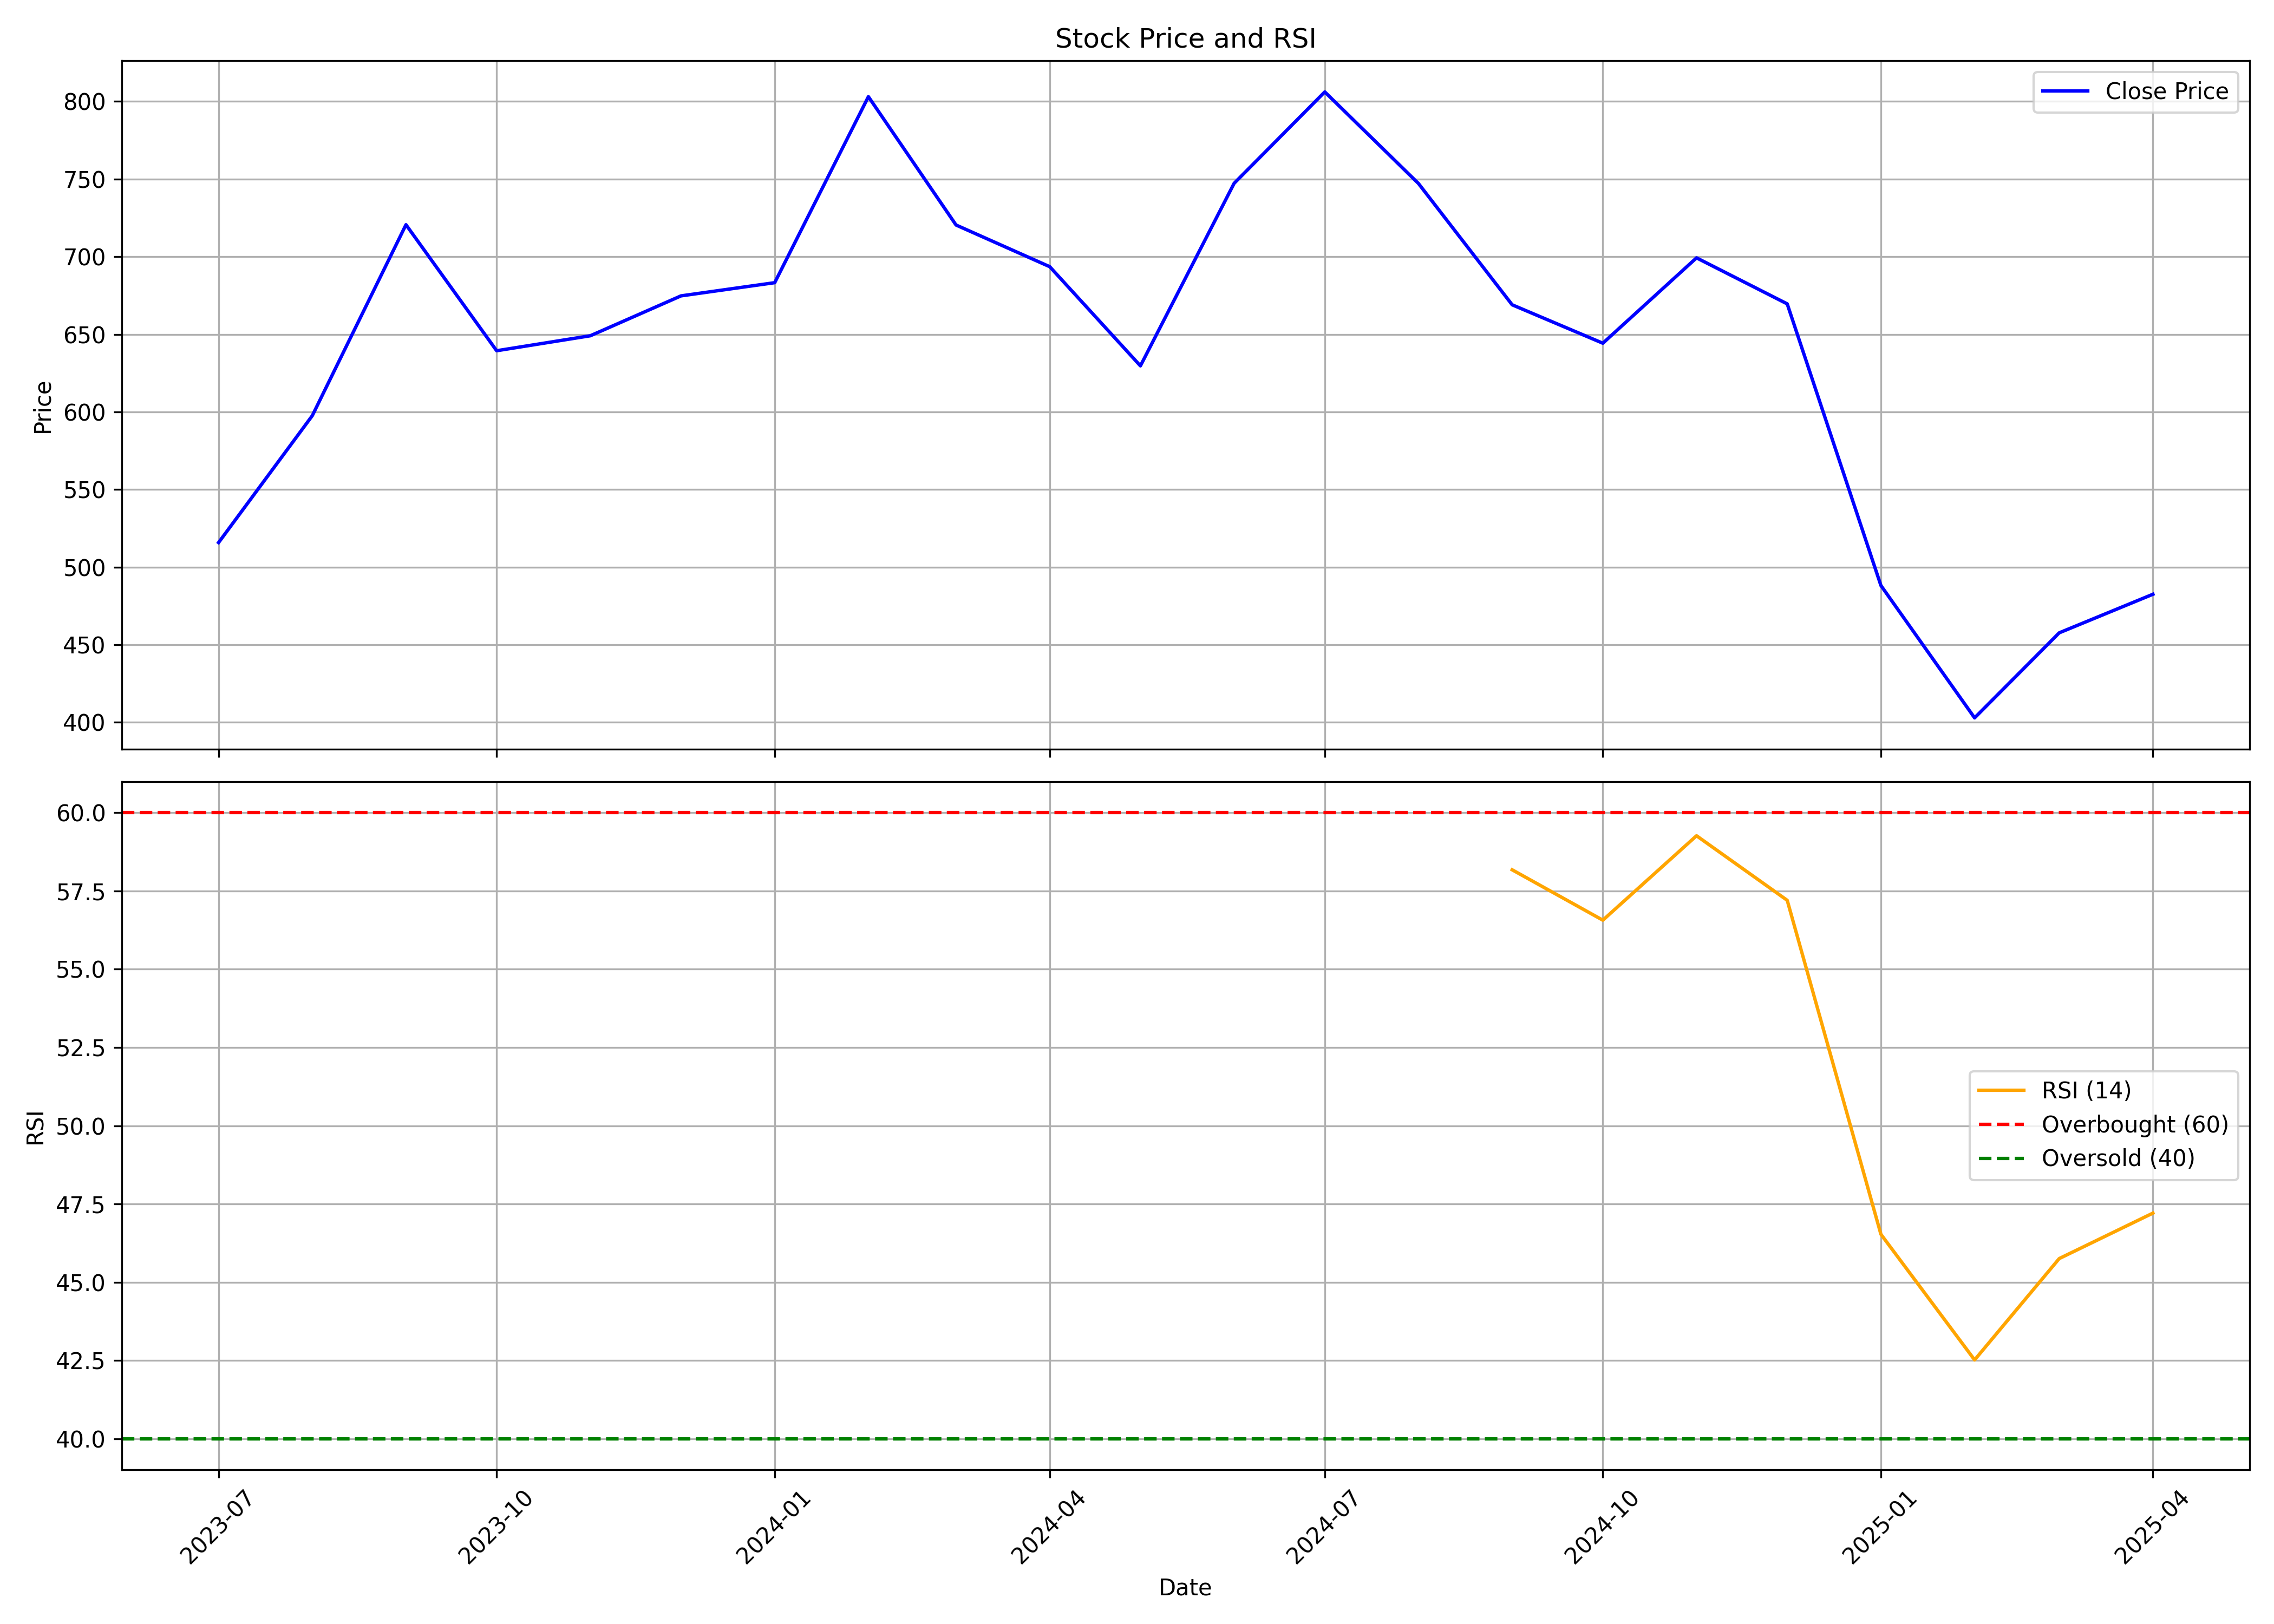

The data file committed next to this chart (first rows):
, Unnamed: 0, date, symbol, open, high, low, close, volume, rsi
0, 0, 2023-07-01, CYIENTDLM, 403.0, 547.0, 403.0, 515.8, 58739385, 
1, 1, 2023-08-01, CYIENTDLM, 514.8, 604.0, 466, 597.5, 8487359, 
2, 2, 2023-09-01, CYIENTDLM, 605.0, 778.9, 605.0, 720.6, 9083981, 
3, 3, 2023-10-01, CYIENTDLM, 720.6, 747.7, 605.2, 639.4, 7756364, 
4, 4, 2023-11-01, CYIENTDLM, 642.8, 692.0, 629.0, 649, 2786612, 
5, 5, 2023-12-01, CYIENTDLM, 661.0, 695.8, 612.3, 674.8, 6791698, 
6, 6, 2024-01-01, CYIENTDLM, 685.0, 717.0, 635.5, 683.2, 5156298, 
7, 7, 2024-02-01, CYIENTDLM, 689.8, 883.8, 666.2, 803.1, 11166484, 
8, 8, 2024-03-01, CYIENTDLM, 812.9, 820.0, 650.1, 720.4, 3231175, 
9, 9, 2024-04-01, CYIENTDLM, 725.0, 780.0, 656.2, 693.5, 9191403, 
10, 10, 2024-05-01, CYIENTDLM, 693.5, 700.0, 627.2, 629.7, 3737336, 
11, 11, 2024-06-01, CYIENTDLM, 633.0, 765.8, 580.6, 747.2, 11648372, 
12, 12, 2024-07-01, CYIENTDLM, 747.0, 870.0, 726.0, 806.2, 11279013, 
13, 13, 2024-08-01, CYIENTDLM, 804.5, 840.8, 741.5, 747.2, 7427606, 
14, 14, 2024-09-01, CYIENTDLM, 745, 750.8, 661.6, 669.0, 7047380, 58.18
15, 15, 2024-10-01, CYIENTDLM, 677.0, 721.9, 600.2, 644.2, 6577261, 56.57
16, 16, 2024-11-01, CYIENTDLM, 658.0, 705.1, 611.2, 699.2, 4308324, 59.26
17, 17, 2024-12-01, CYIENTDLM, 698, 744.2, 647.3, 669.6, 5641692, 57.2
18, 18, 2025-01-01, CYIENTDLM, 669.6, 690, 453.3, 488.1, 8797913, 46.53
19, 19, 2025-02-01, CYIENTDLM, 491.9, 504, 391.2, 402.9, 7184268, 42.52
20, 20, 2025-03-01, CYIENTDLM, 402.8, 483.7, 381.0, 457.6, 7919775, 45.75
21, 21, 2025-04-01, CYIENTDLM, 457.7, 540.0, 378.6, 482.5, 7478516, 47.21
